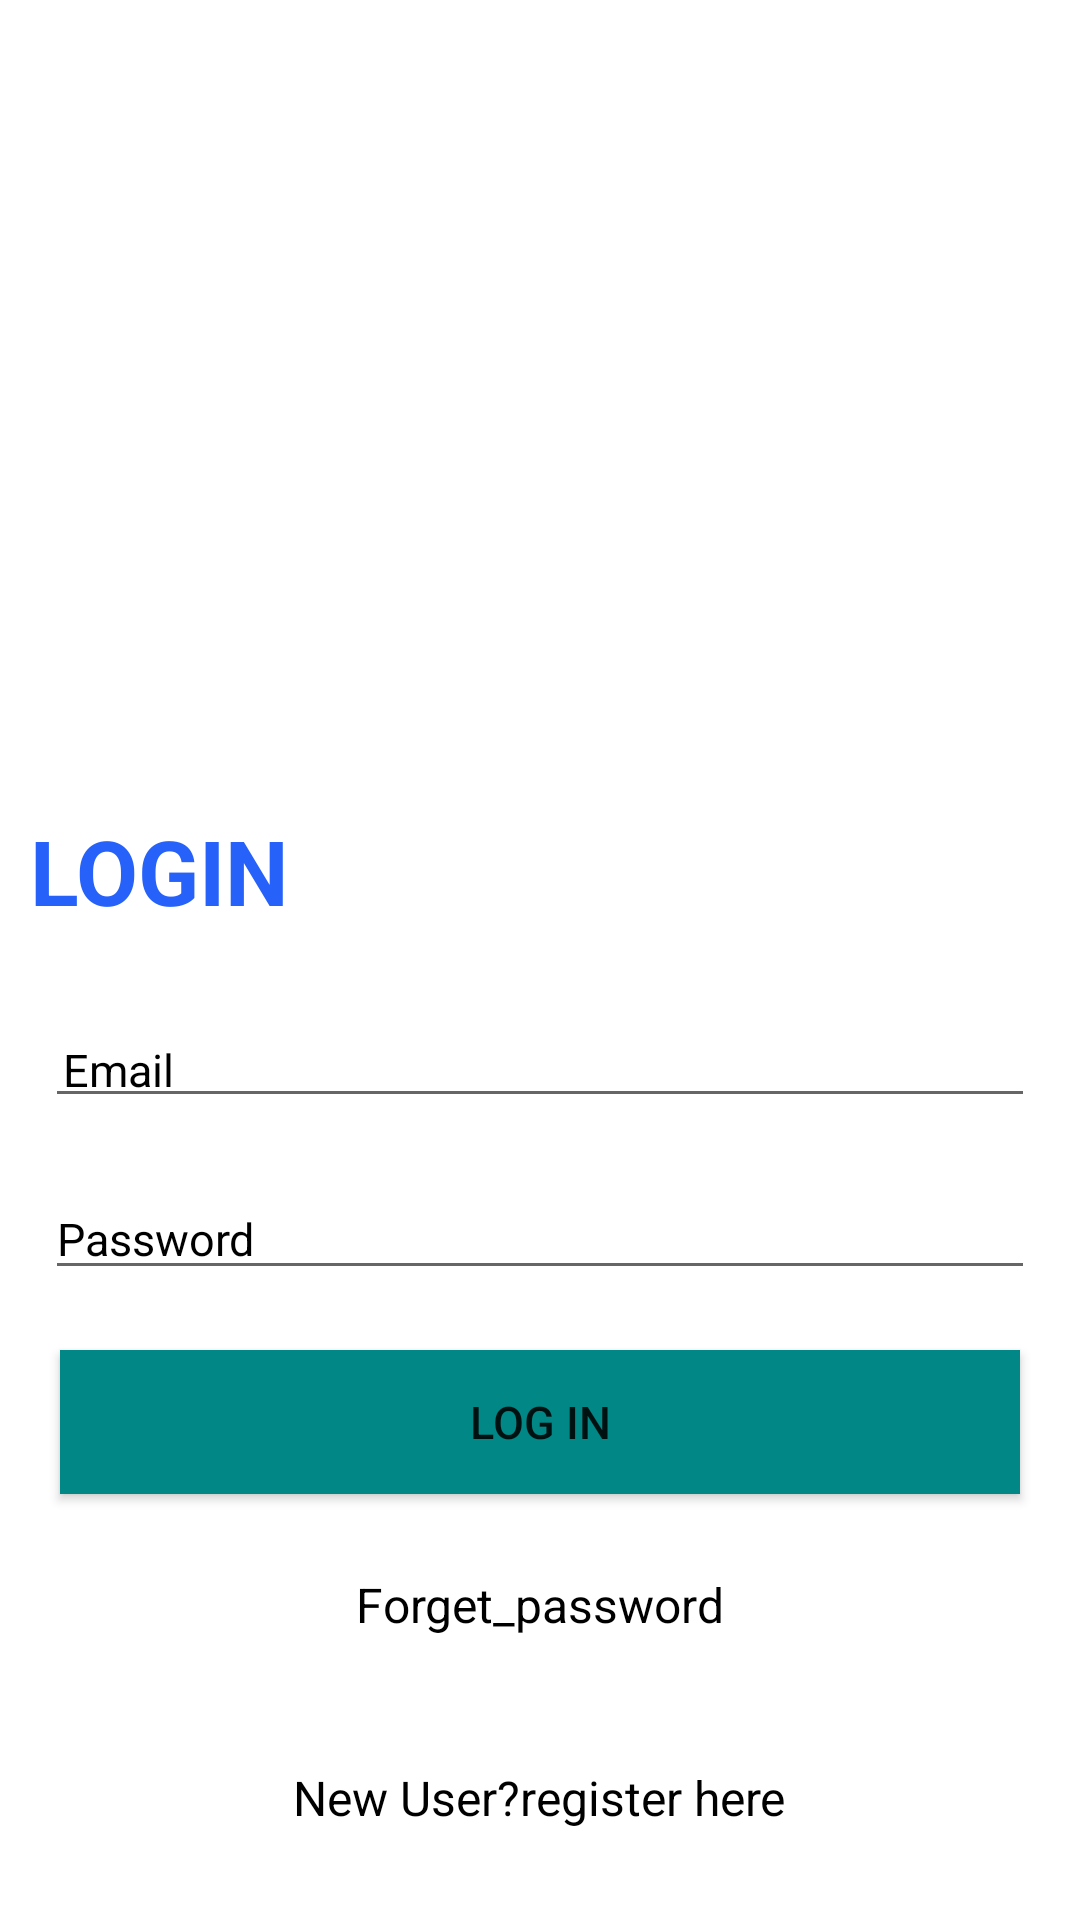

Android layout source for this screen:
<!-- AndroidManifest.xml: application theme Theme.Deliciosa -->
<!-- res/layout/activity_login.xml -->
<?xml version="1.0" encoding="utf-8"?>
<RelativeLayout xmlns:android="http://schemas.android.com/apk/res/android"
    xmlns:app="http://schemas.android.com/apk/res-auto"
    xmlns:tools="http://schemas.android.com/tools"
    android:layout_width="match_parent"
    android:layout_height="match_parent"
    tools:context=".Activity.LoginActivity"
    android:background="@drawable/login_bk">
    <TextView
        android:id="@+id/txtLogin"
        style="@style/loginHeader"
        android:layout_width="wrap_content"
        android:layout_height="wrap_content"
        android:layout_marginTop="260dp"
        android:padding="10dp"
        android:text="LOGIN"
        />

    <EditText
        android:id="@+id/etEmail"
        android:layout_width="match_parent"
        android:layout_height="wrap_content"
        android:hint="@string/login_page"
        android:textSize="15sp"
        android:textColor="#000000"
        android:maxLines="1"
        android:maxLength="10"
        android:layout_marginTop="20dp"
        android:layout_marginLeft="15dp"
        android:layout_marginRight="15dp"
        android:padding="6dp"
        android:layout_below="@id/txtLogin"
        android:textColorHint="#000000"/>

    <EditText
        android:id="@+id/etPassword"
        android:layout_width="match_parent"
        android:layout_height="wrap_content"
        android:hint="@string/pass"
        android:textSize="15sp"
        android:textColor="#000000"
        android:inputType="textPassword"
        android:layout_marginRight="15dp"
        android:layout_marginLeft="15dp"
        android:layout_marginTop="20dp"
        android:layout_below="@id/etEmail"
        android:textColorHint="#000000"/>
    <Button
        android:id="@+id/btnLogin"
        android:layout_width="match_parent"
        android:layout_height="wrap_content"
        android:text="Log in"
        android:textSize="15sp"
        android:background="@color/teal_700"
        android:layout_margin="20dp"
        android:layout_below="@id/etPassword"/>

    <TextView
        android:id="@+id/txtForgetPassword"
        android:layout_width="wrap_content"
        android:layout_height="wrap_content"
        android:text="@string/ForgetPass"
        android:textSize="16sp"
        android:padding="6dp"
        android:textColor="#000000"
        android:layout_below="@id/btnLogin"
        android:layout_centerHorizontal="true"/>
    <TextView
        android:id="@+id/txtRegisterYourself"
        android:layout_width="wrap_content"
        android:layout_height="wrap_content"
        android:text="New User?register here"
        android:textSize="16sp"
        android:padding="30dp"
        android:layout_alignParentBottom="true"
        android:layout_centerHorizontal="true"
        android:textColor="#000000"/>



</RelativeLayout>
<!-- resources referenced by this layout -->
<resources>
  <color name="teal_700">#FF018786</color>
  <string name="ForgetPass">Forget_password</string>
  <string name="login_page">Email</string>
  <string name="pass">Password</string>
  <style name="loginHeader">
          <item name="android:textColor">@color/primaryTextColor</item>
          <item name="android:textSize">@dimen/headerTextSize</item>
          <item name="android:textStyle">bold</item>
      </style>
  <style name="Theme.Deliciosa" parent="Theme.MaterialComponents.DayNight.NoActionBar">
          
          <item name="colorPrimary">@color/purple_500</item>
          <item name="colorPrimaryVariant">@color/purple_700</item>
          <item name="colorOnPrimary">@color/white</item>
          
          <item name="colorSecondary">@color/teal_200</item>
          <item name="colorSecondaryVariant">@color/teal_700</item>
          <item name="colorOnSecondary">@color/black</item>
          
          <item name="android:statusBarColor">?attr/colorPrimaryVariant</item>
          
      </style>
  <color name="primaryTextColor">#2661FA</color>
  <dimen name="headerTextSize">30sp</dimen>
  <color name="purple_500">#FF6200EE</color>
  <color name="purple_700">#FF3700B3</color>
  <color name="white">#FFFFFFFF</color>
  <color name="teal_200">#FF03DAC5</color>
  <color name="black">#FF000000</color>
</resources>
